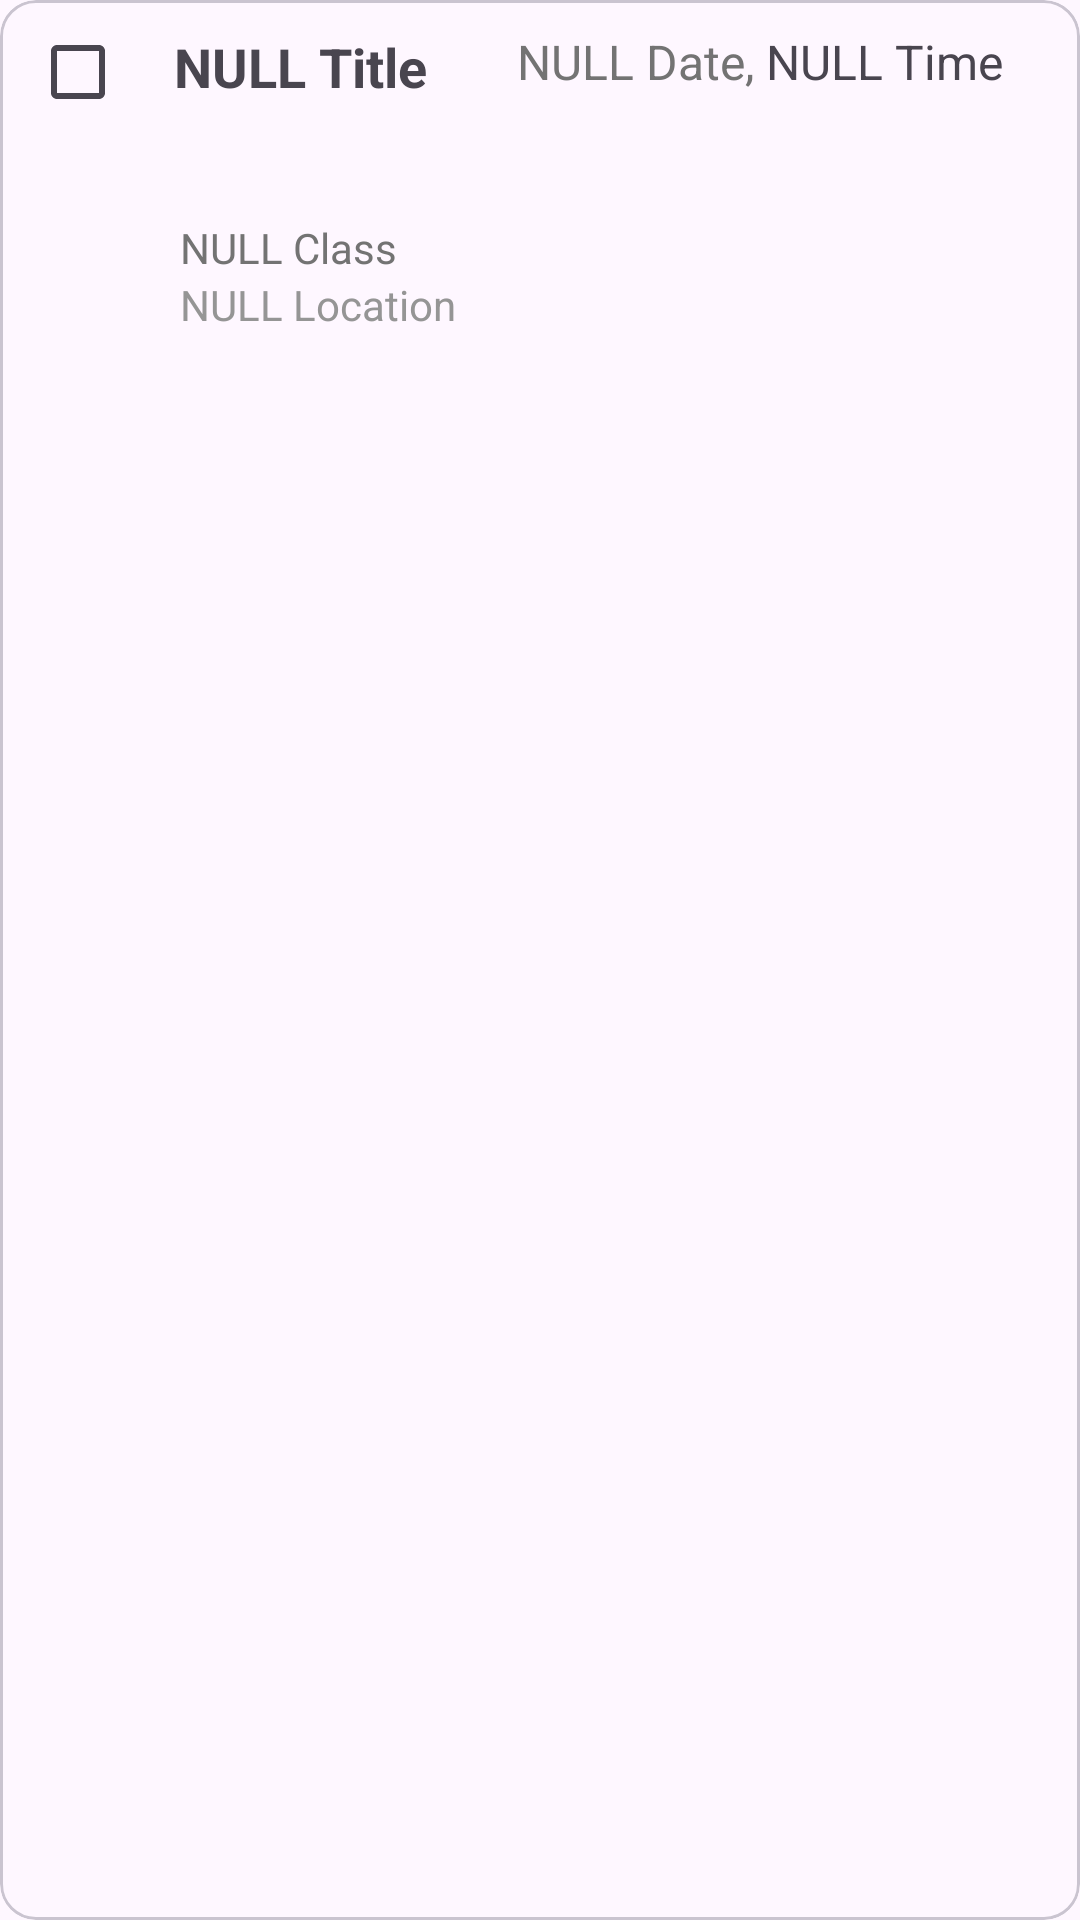

The Android layout XML behind this screen, and the referenced resources:
<!-- AndroidManifest.xml: application theme Theme.CS2340_Project1 -->
<!-- res/layout/one_line_assignment.xml -->
<?xml version="1.0" encoding="utf-8"?>
<com.google.android.material.card.MaterialCardView xmlns:android="http://schemas.android.com/apk/res/android"
    xmlns:app="http://schemas.android.com/apk/res-auto"
    xmlns:tools="http://schemas.android.com/tools"
    android:layout_width="match_parent"
    android:layout_height="wrap_content"
    android:id="@+id/one_line_assignment"
    android:layout_margin="5sp"
    >

    <LinearLayout
        android:layout_width="match_parent"
        android:layout_height="wrap_content"
        android:paddingLeft="10sp"
        android:paddingRight="10sp"
        android:orientation="vertical">

        <LinearLayout
            android:layout_width="match_parent"
            android:layout_height="wrap_content"
            android:orientation="horizontal">

            <CheckBox
                android:id="@+id/isCompleteCheckbox"
                android:layout_width="wrap_content"
                android:layout_height="wrap_content"
                android:layout_marginBottom="-7dp"
                />

            
            <TextView
                android:id="@+id/cl_title"
                android:layout_width="wrap_content"
                android:layout_height="wrap_content"
                android:text="NULL Title"
                android:textStyle="bold"
                android:textSize="18sp"/>

            
            <LinearLayout
                android:id="@+id/cl_dateTimeLayout"
                android:layout_width="wrap_content"
                android:layout_height="wrap_content"
                android:orientation="horizontal"
                android:layout_marginLeft="30sp"
                android:layout_gravity="center"
                >
                <TextView
                    android:id="@+id/cl_date"
                    android:layout_width="wrap_content"
                    android:layout_height="wrap_content"
                    android:textColor="@color/gray"
                    android:text="NULL Date"
                    android:textSize="16sp"/>

                <TextView
                    android:layout_width="wrap_content"
                    android:layout_height="wrap_content"
                    android:textColor="@color/gray"
                    android:text=", "
                    android:textSize="16sp"/>

                <TextView
                    android:id="@+id/cl_time"
                    android:layout_width="wrap_content"
                    android:layout_height="wrap_content"
                    android:text="NULL Time"
                    android:textSize="16sp"/>

            </LinearLayout>



        </LinearLayout>

        
        <TextView
            android:id="@+id/cl_tag"
            android:layout_width="wrap_content"
            android:layout_height="wrap_content"
            android:layout_marginLeft="50sp"
            android:layout_marginBottom="10sp"
            android:textSize="16sp"
            android:text="" />

        
        <TextView
            android:id="@+id/cl_class"
            android:layout_width="wrap_content"
            android:layout_height="wrap_content"
            android:layout_marginLeft="50sp"
            android:textColor="@color/gray"
            android:text="NULL Class" />
        <TextView
            android:id="@+id/cl_location"
            android:layout_width="wrap_content"
            android:layout_height="wrap_content"
            android:layout_marginLeft="50sp"
            android:paddingBottom="15sp"
            android:textColor="@color/l_gray"
            android:text="NULL Location" />


    </LinearLayout>
</com.google.android.material.card.MaterialCardView>
<!-- resources referenced by this layout -->
<resources>
  <color name="gray">#737373</color>
  <color name="l_gray">#959595</color>
  <style name="Theme.CS2340_Project1" parent="Theme.AppCompat.DayNight.NoActionBar">
          
          <item name="colorPrimary">@color/purple_500</item>
          <item name="colorPrimaryVariant">@color/purple_700</item>
          <item name="colorOnPrimary">@color/white</item>
          
          <item name="colorSecondary">@color/teal_200</item>
          <item name="colorSecondaryVariant">@color/teal_700</item>
          <item name="colorOnSecondary">@color/black</item>
          
          <item name="android:statusBarColor">?attr/colorPrimaryVariant</item>
          
      </style>
  <color name="purple_500">#FF6200EE</color>
  <color name="purple_700">#FF3700B3</color>
  <color name="white">#FFFFFFFF</color>
  <color name="teal_200">#FF03DAC5</color>
  <color name="teal_700">#FF018786</color>
  <color name="black">#FF000000</color>
</resources>
